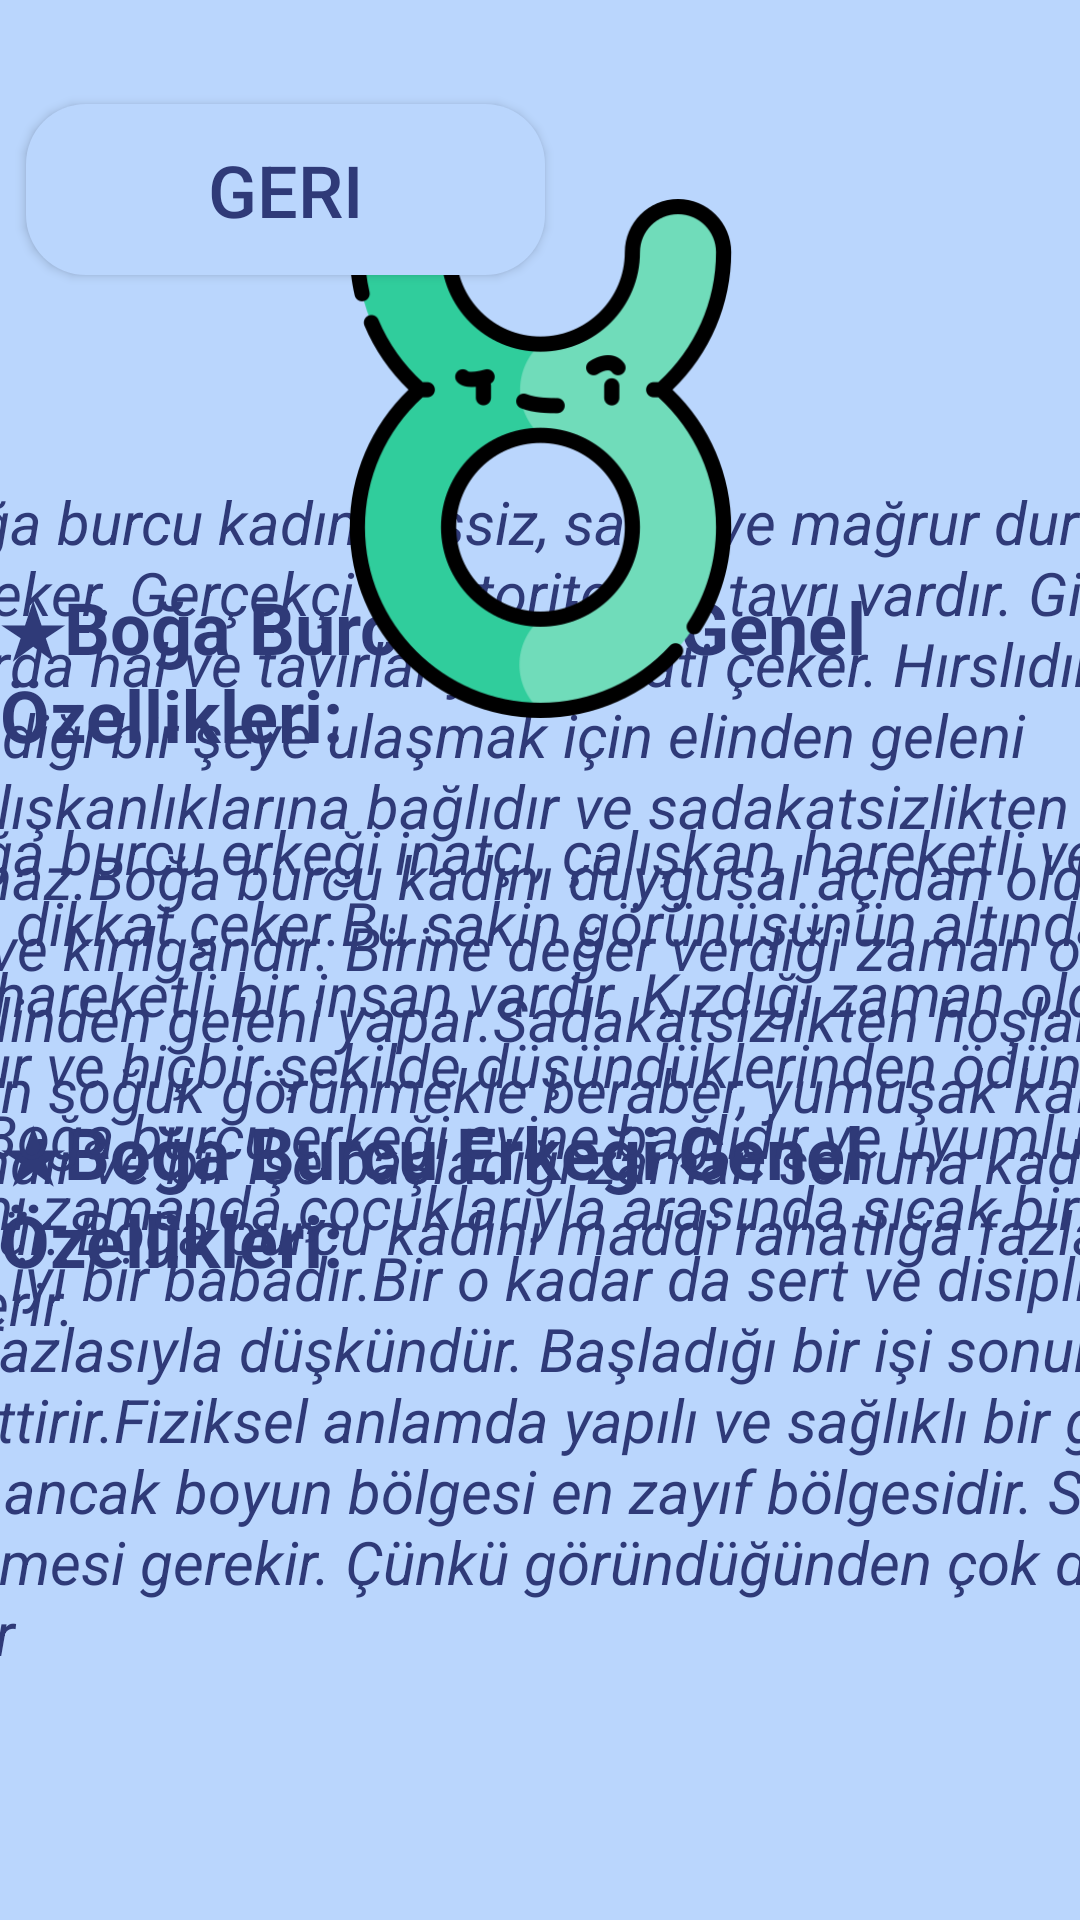

Android layout source for this screen:
<!-- AndroidManifest.xml: application theme Theme.Destina -->
<!-- res/layout/activity_main11.xml -->
<?xml version="1.0" encoding="utf-8"?>
<androidx.constraintlayout.widget.ConstraintLayout xmlns:android="http://schemas.android.com/apk/res/android"
    xmlns:app="http://schemas.android.com/apk/res-auto"
    xmlns:tools="http://schemas.android.com/tools"
    android:layout_width="match_parent"
    android:layout_height="match_parent"
    android:background="@drawable/arkaplan"
    tools:context=".MainActivity11">
    <Button
        android:id="@+id/bogaGeriButonu"
        android:layout_width="173dp"
        android:layout_height="57dp"
        android:layout_marginTop="28dp"
        android:background="@drawable/btn_bg"
        android:text="Geri"
        android:textColor="@color/textviewcolor"
        android:textSize="24sp"
        app:layout_constraintBottom_toBottomOf="parent"
        app:layout_constraintEnd_toEndOf="parent"
        app:layout_constraintHorizontal_bias="0.046"
        app:layout_constraintStart_toStartOf="parent"
        app:layout_constraintTop_toTopOf="parent"
        app:layout_constraintVertical_bias="0.012" />

    <ImageView
        android:id="@+id/bogaArkaplan1"
        android:layout_width="268dp"
        android:layout_height="265dp"
        app:layout_constraintBottom_toBottomOf="parent"
        app:layout_constraintEnd_toEndOf="parent"
        app:layout_constraintStart_toStartOf="parent"
        app:layout_constraintTop_toTopOf="parent"
        app:layout_constraintVertical_bias="0.1"
        app:srcCompat="@drawable/btn_bg" />

    <TextView
        android:id="@+id/bogaÖzellikleri"
        android:layout_width="242dp"
        android:layout_height="31dp"
        android:text="Boğa Burcu Özellikleri"
        android:textColor="@color/textviewcolor"
        android:textSize="24sp"
        android:textStyle="bold"
        app:layout_constraintBottom_toBottomOf="parent"
        app:layout_constraintEnd_toEndOf="parent"
        app:layout_constraintStart_toStartOf="parent"
        app:layout_constraintTop_toTopOf="parent"
        app:layout_constraintVertical_bias="0.093" />

    <TextView
        android:id="@+id/bogaTarih"
        android:layout_width="wrap_content"
        android:layout_height="wrap_content"
        android:text="(20 Nisan – 20 Mayıs)"
        android:textColor="@color/textviewcolor"
        android:textSize="18sp"
        android:textStyle="bold"
        app:layout_constraintBottom_toBottomOf="parent"
        app:layout_constraintEnd_toEndOf="parent"
        app:layout_constraintStart_toStartOf="parent"
        app:layout_constraintTop_toTopOf="parent"
        app:layout_constraintVertical_bias="0.271" />

    <ImageView
        android:id="@+id/bogaArkaplan2"
        android:layout_width="238dp"
        android:layout_height="154dp"
        app:layout_constraintBottom_toBottomOf="parent"
        app:layout_constraintEnd_toEndOf="parent"
        app:layout_constraintHorizontal_bias="0.028"
        app:layout_constraintStart_toStartOf="parent"
        app:layout_constraintTop_toTopOf="parent"
        app:layout_constraintVertical_bias="0.128"
        app:srcCompat="@drawable/btn_bg" />

    <TextView
        android:id="@+id/bogaGezegen"
        android:layout_width="195dp"
        android:layout_height="105dp"
        android:text="★Gezegeni:Venüs
        ★Element:Toprak
        ★Uğurlu Sayıları:6, 4       "
        android:textColor="@color/textviewcolor"
        android:textSize="20sp"
        android:textStyle="italic"
        app:layout_constraintBottom_toBottomOf="parent"
        app:layout_constraintEnd_toEndOf="parent"
        app:layout_constraintHorizontal_bias="0.064"
        app:layout_constraintStart_toStartOf="parent"
        app:layout_constraintTop_toTopOf="parent"
        app:layout_constraintVertical_bias="0.147" />

    <ImageView
        android:id="@+id/bogaArkaplan3"
        android:layout_width="238dp"
        android:layout_height="154dp"
        app:layout_constraintBottom_toBottomOf="parent"
        app:layout_constraintEnd_toEndOf="parent"
        app:layout_constraintHorizontal_bias="0.971"
        app:layout_constraintStart_toStartOf="parent"
        app:layout_constraintTop_toTopOf="parent"
        app:layout_constraintVertical_bias="0.131"
        app:srcCompat="@drawable/btn_bg" />

    <TextView
        android:id="@+id/bogaRenk"
        android:layout_width="196dp"
        android:layout_height="111dp"
        android:text="★Renk:mavi
    ★Gün:Cuma
    ★Uğurlu Taşı:Zümrüt"
        android:textColor="@color/textviewcolor"
        android:textSize="20sp"
        android:textStyle="italic"
        app:layout_constraintBottom_toBottomOf="parent"
        app:layout_constraintEnd_toEndOf="parent"
        app:layout_constraintHorizontal_bias="0.935"
        app:layout_constraintStart_toStartOf="parent"
        app:layout_constraintTop_toTopOf="parent"
        app:layout_constraintVertical_bias="0.147" />

    <ImageView
        android:id="@+id/bogaArkaplan4"
        android:layout_width="561dp"
        android:layout_height="782dp"
        app:layout_constraintBottom_toBottomOf="parent"
        app:layout_constraintEnd_toEndOf="parent"
        app:layout_constraintHorizontal_bias="0.502"
        app:layout_constraintStart_toStartOf="parent"
        app:layout_constraintTop_toTopOf="parent"
        app:layout_constraintVertical_bias="0.82"
        app:srcCompat="@drawable/btn_bg" />

    <TextView
        android:id="@+id/bogaKadinİcerik"
        android:layout_width="502dp"
        android:layout_height="300dp"
        android:text="
       Boğa burcu kadın sessiz, sakin ve mağrur duruşuyla dikkat çeker. Gerçekçi ve otoriter bir tavrı vardır. Girdiği ortamlarda hal ve tavırlarıyla dikkati çeker. Hırslıdır ve düşlediği bir şeye ulaşmak için elinden geleni yapar. Alışkanlıklarına bağlıdır ve sadakatsizlikten hoşlanmaz.Boğa burcu kadını duygusal açıdan oldukça hassas ve kırılgandır. Birine değer verdiği zaman onun için daima elinden geleni yapar.Sadakatsizlikten hoşlanmaz. Dışarıdan soğuk görünmekle beraber, yumuşak kalplidir. Çalışkandır ve bir işe başladığı zaman sonuna kadar o işi götürür. Boğa burcu kadını maddi rahatlığa fazlasıyla önem verir."
        android:textColor="@color/textviewcolor"
        android:textSize="20sp"
        android:textStyle="italic"
        app:layout_constraintBottom_toBottomOf="parent"
        app:layout_constraintEnd_toEndOf="parent"
        app:layout_constraintStart_toStartOf="parent"
        app:layout_constraintTop_toTopOf="parent"
        app:layout_constraintVertical_bias="0.472" />

    <TextView
        android:id="@+id/bogaKadin"
        android:layout_width="wrap_content"
        android:layout_height="wrap_content"
        android:text="★Boğa Burcu Kadını Genel Özellikleri:"
        android:textColor="@color/textviewcolor"
        android:textSize="24sp"
        android:textStyle="bold"
        app:layout_constraintBottom_toBottomOf="parent"
        app:layout_constraintEnd_toEndOf="parent"
        app:layout_constraintHorizontal_bias="0.375"
        app:layout_constraintStart_toStartOf="parent"
        app:layout_constraintTop_toTopOf="parent"
        app:layout_constraintVertical_bias="0.333" />

    <TextView
        android:id="@+id/bogaErkek"
        android:layout_width="wrap_content"
        android:layout_height="wrap_content"
        android:text="★Boğa Burcu Erkeği Genel Özellikleri:"
        android:textColor="@color/textviewcolor"
        android:textSize="24sp"
        android:textStyle="bold"
        app:layout_constraintBottom_toBottomOf="parent"
        app:layout_constraintEnd_toEndOf="parent"
        app:layout_constraintHorizontal_bias="0.374"
        app:layout_constraintStart_toStartOf="parent"
        app:layout_constraintTop_toTopOf="parent"
        app:layout_constraintVertical_bias="0.636" />

    <TextView
        android:id="@+id/bogaErkekİcerik"
        android:layout_width="510dp"
        android:layout_height="338dp"
        android:text="
        Boğa burcu erkeği inatçı, çalışkan, hareketli ve sakin yapısıyla dikkat çeker.Bu sakin görünüşünün altında oldukça hareketli bir insan vardır. Kızdığı zaman oldukça inatçı olur ve hiçbir şekilde düşündüklerinden ödün vermez.Boğa burcu erkeği evine bağlıdır ve uyumlu bir eştir. Aynı zamanda çocuklarıyla arasında sıcak bir bağ vardır ve iyi bir babadır.Bir o kadar da sert ve disiplinlidir. İşlerine fazlasıyla düşkündür. Başladığı bir işi sonuna kadar devam ettirir.Fiziksel anlamda yapılı ve sağlıklı bir görünüm içindedir,ancak boyun bölgesi en zayıf bölgesidir. Sağlığına dikkat etmesi gerekir. Çünkü göründüğünden çok daha hassastır"
        android:textColor="@color/textviewcolor"
        android:textSize="20sp"
        android:textStyle="italic"
        app:layout_constraintBottom_toBottomOf="parent"
        app:layout_constraintEnd_toEndOf="parent"
        app:layout_constraintStart_toStartOf="parent"
        app:layout_constraintTop_toTopOf="parent"
        app:layout_constraintVertical_bias="0.895" />

    <ImageView
        android:id="@+id/bogaÖzellikleriSembol"
        android:layout_width="227dp"
        android:layout_height="173dp"
        app:layout_constraintBottom_toBottomOf="parent"
        app:layout_constraintEnd_toEndOf="parent"
        app:layout_constraintStart_toStartOf="parent"
        app:layout_constraintTop_toTopOf="parent"
        app:layout_constraintVertical_bias="0.142"
        app:srcCompat="@drawable/taurus" />

</androidx.constraintlayout.widget.ConstraintLayout>
<!-- resources referenced by this layout -->
<resources>
  <color name="textviewcolor">#2F3A78</color>
  <!-- drawable arkaplan: png bitmap (drawable, 50400 bytes) -->
  <!-- drawable btn_bg (drawable) -->
  <?xml version="1.0" encoding="utf-8"?>
  <shape android:shape="rectangle" xmlns:android="http://schemas.android.com/apk/res/android">
  <solid android:color="#BAD6FD"/>
      <corners android:radius="20dp"/>
  </shape>
  <!-- drawable taurus: png bitmap (drawable-v24, 34070 bytes) -->
  <style name="Theme.Destina" parent="Theme.AppCompat.Light.NoActionBar">
          
          <item name="colorPrimary">@color/purple_500</item>
          <item name="colorPrimaryVariant">@color/purple_700</item>
          <item name="colorOnPrimary">@color/white</item>
          
          <item name="colorSecondary">@color/teal_200</item>
          <item name="colorSecondaryVariant">@color/teal_700</item>
          <item name="colorOnSecondary">@color/black</item>
          
          <item name="android:statusBarColor" tools:targetApi="l">?attr/colorPrimaryVariant</item>
          
      </style>
  <color name="purple_500">#FF6200EE</color>
  <color name="purple_700">#FF3700B3</color>
  <color name="white">#FFFFFFFF</color>
  <color name="teal_200">#FF03DAC5</color>
  <color name="teal_700">#FF018786</color>
  <color name="black">#FF000000</color>
</resources>
